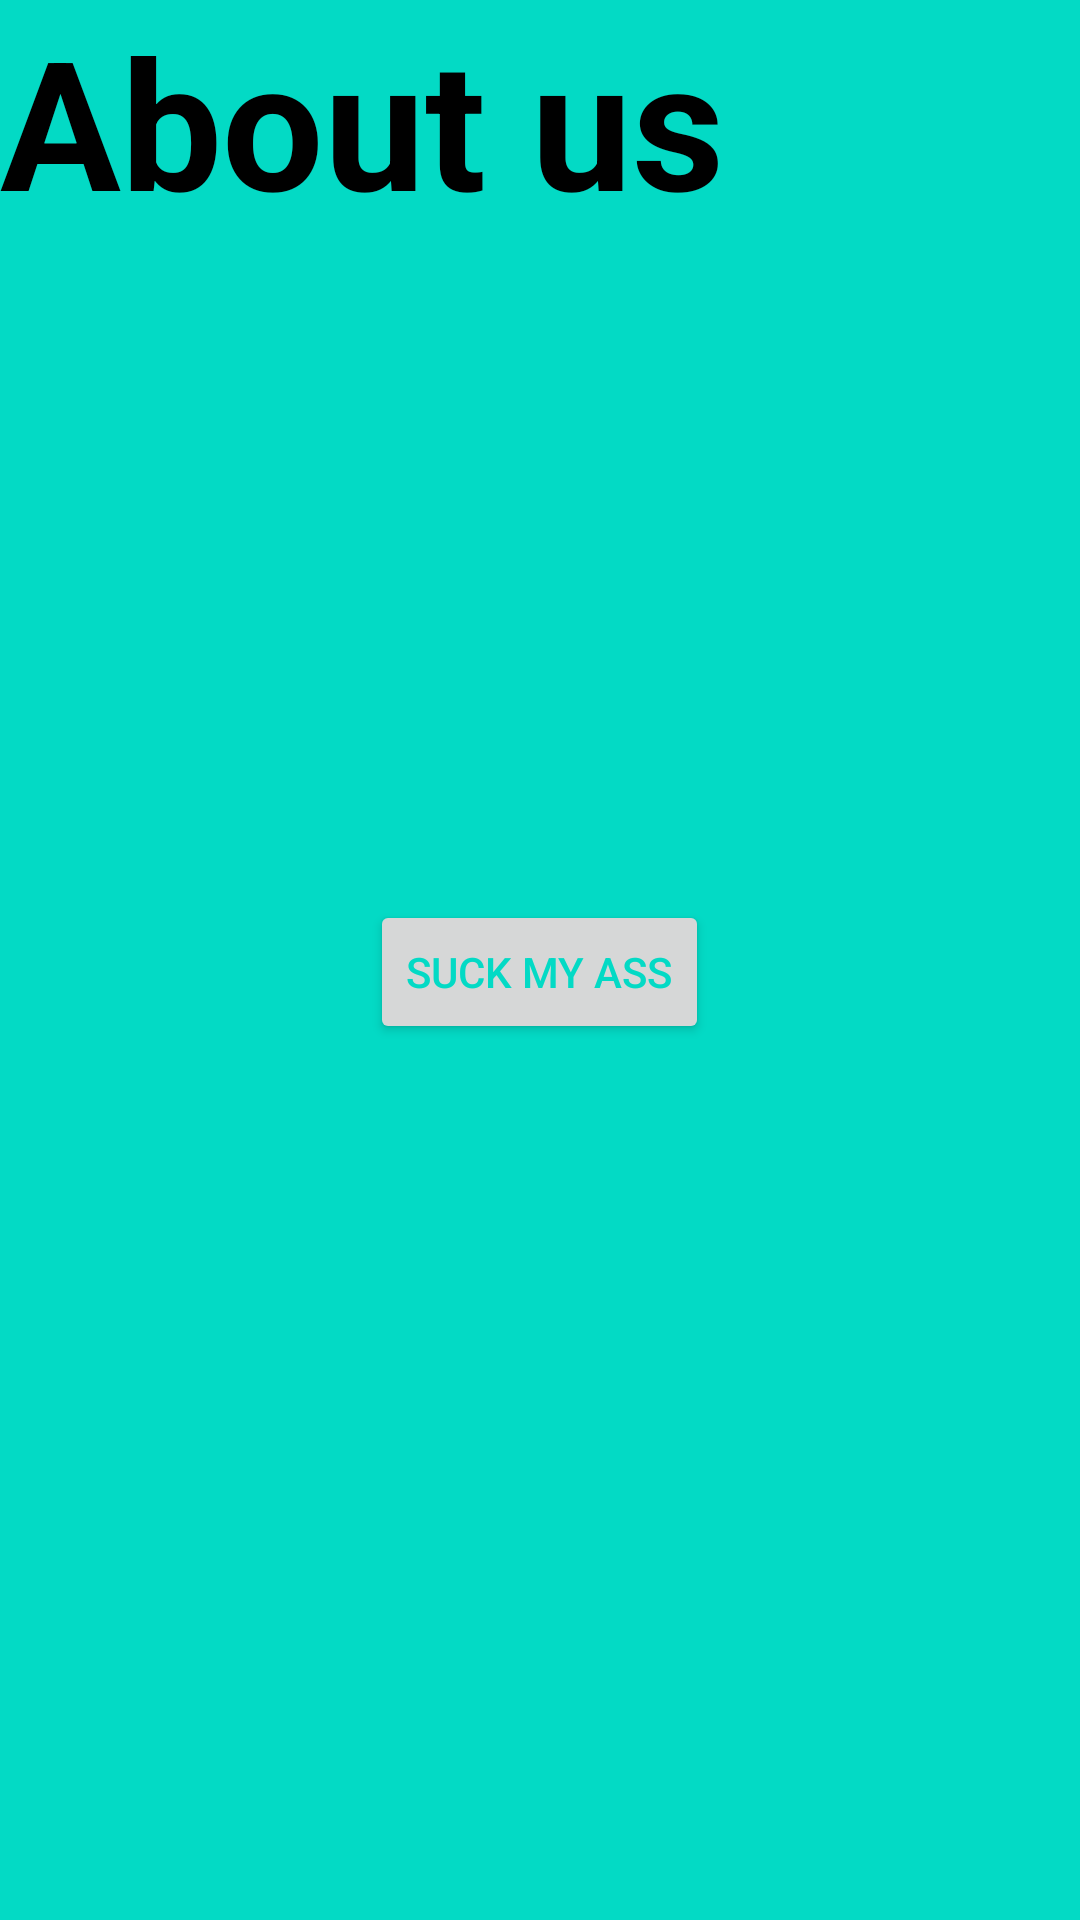

Here is an Android app screen rendered from its layout file. Give the layout XML and the strings, colors and styles it references.
<!-- AndroidManifest.xml: application theme Theme.Gorillashake -->
<!-- res/layout/activity_aboutactivity.xml -->
<?xml version="1.0" encoding="utf-8"?>
<RelativeLayout xmlns:android="http://schemas.android.com/apk/res/android"
    xmlns:tools="http://schemas.android.com/tools"
    android:layout_width="match_parent"
    android:layout_height="match_parent"
    android:background="@color/teal_200"
    tools:context=".aboutus_frag">

    
    <TextView
        android:layout_width="wrap_content"
        android:layout_height="wrap_content"
        android:layout_gravity="center_horizontal"
        android:text="About us"
        android:textColor="@color/black"
        android:textStyle="bold"
        android:textSize="60dp"
        />

    <Button
        android:id="@+id/RETURNABOUT"
        android:layout_width="wrap_content"
        android:layout_height="wrap_content"
        android:layout_centerHorizontal="true"
        android:layout_marginTop="300dp"
        android:text="suck my ass"
        android:textColor="@color/teal_200"/>

</RelativeLayout>
<!-- resources referenced by this layout -->
<resources>
  <!-- drawable c: png bitmap (drawable, 303993 bytes) -->
  <!-- drawable s: png bitmap (drawable, 487036 bytes) -->
  <!-- drawable t: png bitmap (drawable, 805793 bytes) -->
  <style name="Theme.Gorillashake" parent="Theme.MaterialComponents.DayNight.DarkActionBar">
          
          <item name="colorPrimary">@color/black</item>
          <item name="colorPrimaryVariant">@color/black</item>
          <item name="colorOnPrimary">@color/black</item>
          
          <item name="colorSecondary">@color/black</item>
          <item name="colorSecondaryVariant">@color/black</item>
          <item name="colorOnSecondary">@color/black</item>
          
          <item name="android:statusBarColor" tools:targetApi="l">@color/black</item>
          
      </style>
  <!-- not gathered from this repository: default colours our renderer supplied (Android Studio template values) -->
  <color name="teal_200">#FF03DAC5</color>
  <color name="black">#FF000000</color>
</resources>
